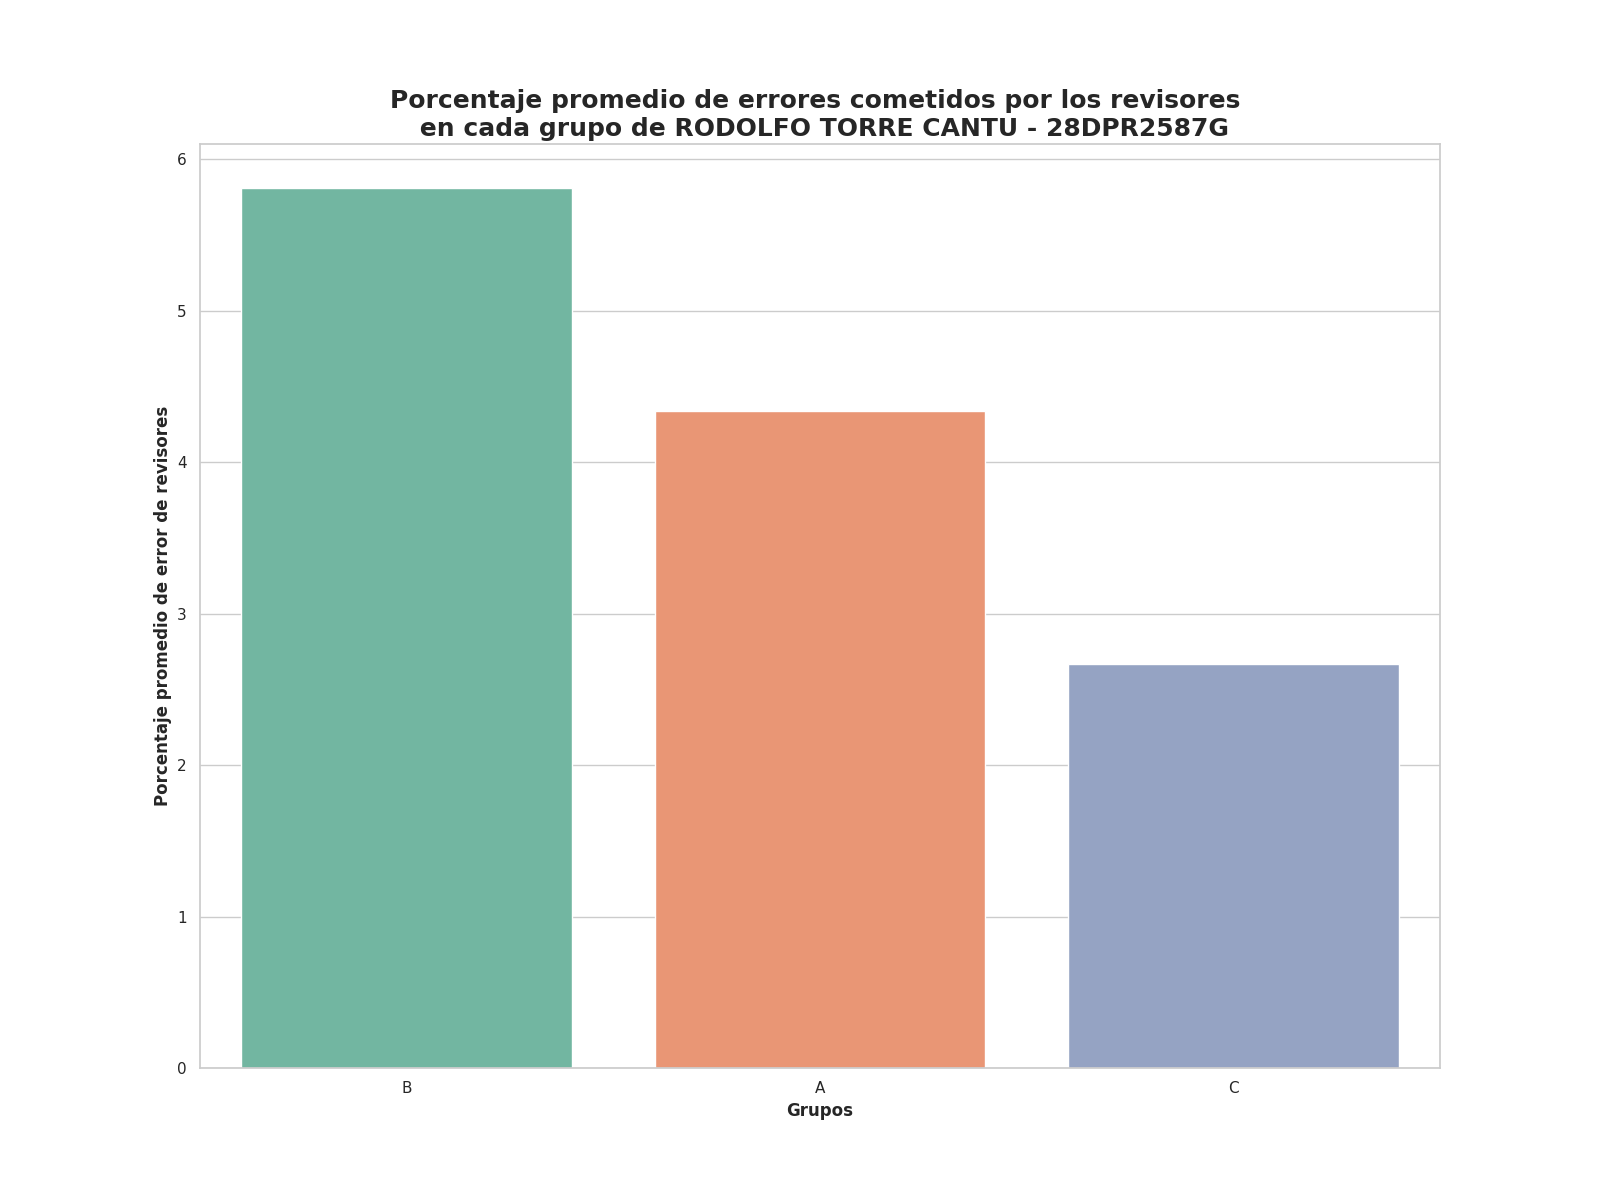

The data file committed next to this chart (first rows):
Grupo, Porcentaje promedio de errores
B, 5.81
A, 4.34
C, 2.67
